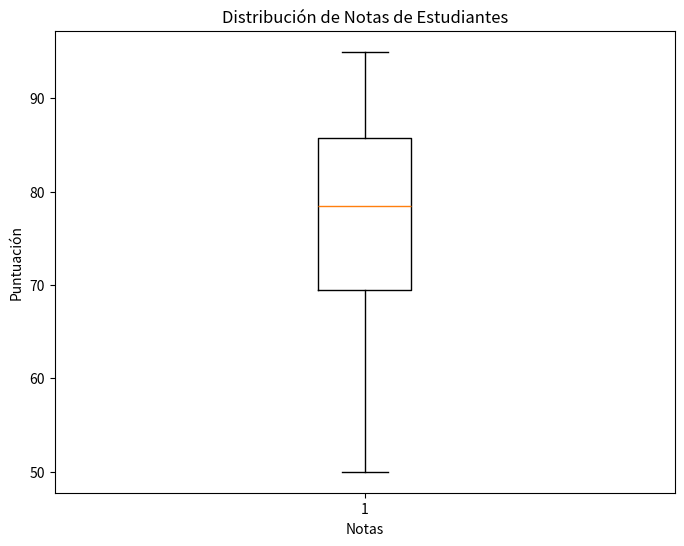
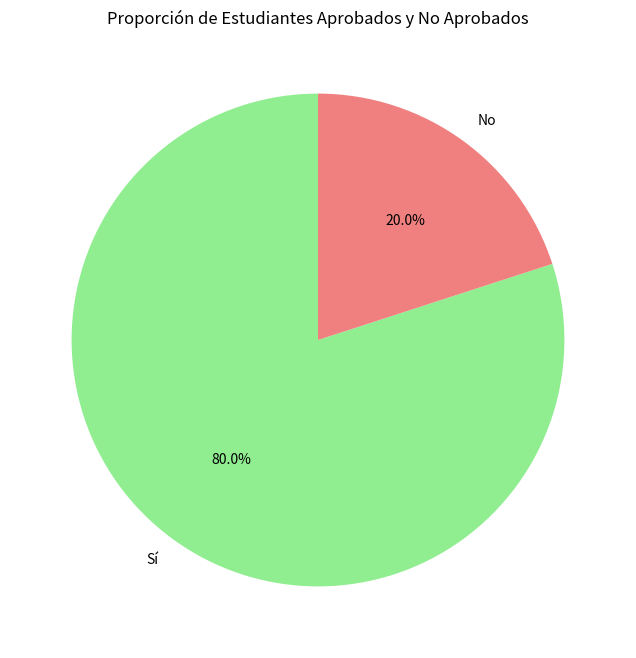

Source code (Python) for these figures, in order:
import pandas as pd
import matplotlib.pyplot as plt

# Crear el DataFrame con los datos proporcionados
data = {
    'id': [1, 2, 3, 4, 5, 6, 7, 8, 9, 10, 11, 12, 13, 14, 15, 16, 17, 18, 19, 20],
    'materia': ['Matemáticas', 'Historia', 'Ciencias', 'Lenguaje', 'Matemáticas', 'Historia', 'Ciencias', 'Lenguaje', 'Matemáticas', 'Historia', 'Ciencias', 'Lenguaje', 'Matemáticas', 'Historia', 'Ciencias', 'Lenguaje', 'Matemáticas', 'Historia', 'Ciencias', 'Lenguaje'],
    'nota': [80, 65, 90, 75, 95, 70, 85, 60, 78, 82, 93, 68, 73, 88, 77, 50, 92, 63, 85, 79],
    'aprobado': ['Sí', 'No', 'Sí', 'Sí', 'Sí', 'Sí', 'Sí', 'No', 'Sí', 'Sí', 'Sí', 'Sí', 'Sí', 'Sí', 'Sí', 'No', 'Sí', 'No', 'Sí', 'Sí']
}

df = pd.DataFrame(data)

# Graficar la distribución de notas con un boxplot
plt.figure(figsize=(8, 6))
plt.boxplot(df['nota'])
plt.title('Distribución de Notas de Estudiantes')
plt.xlabel('Notas')
plt.ylabel('Puntuación')
plt.show()

# Graficar la distribución de aprobados con un pie chart
aprobados_count = df['aprobado'].value_counts()
plt.figure(figsize=(8, 8))
plt.pie(aprobados_count, labels=aprobados_count.index, autopct='%1.1f%%', startangle=90, colors=['lightgreen', 'lightcoral'])
plt.title('Proporción de Estudiantes Aprobados y No Aprobados')
plt.show()
